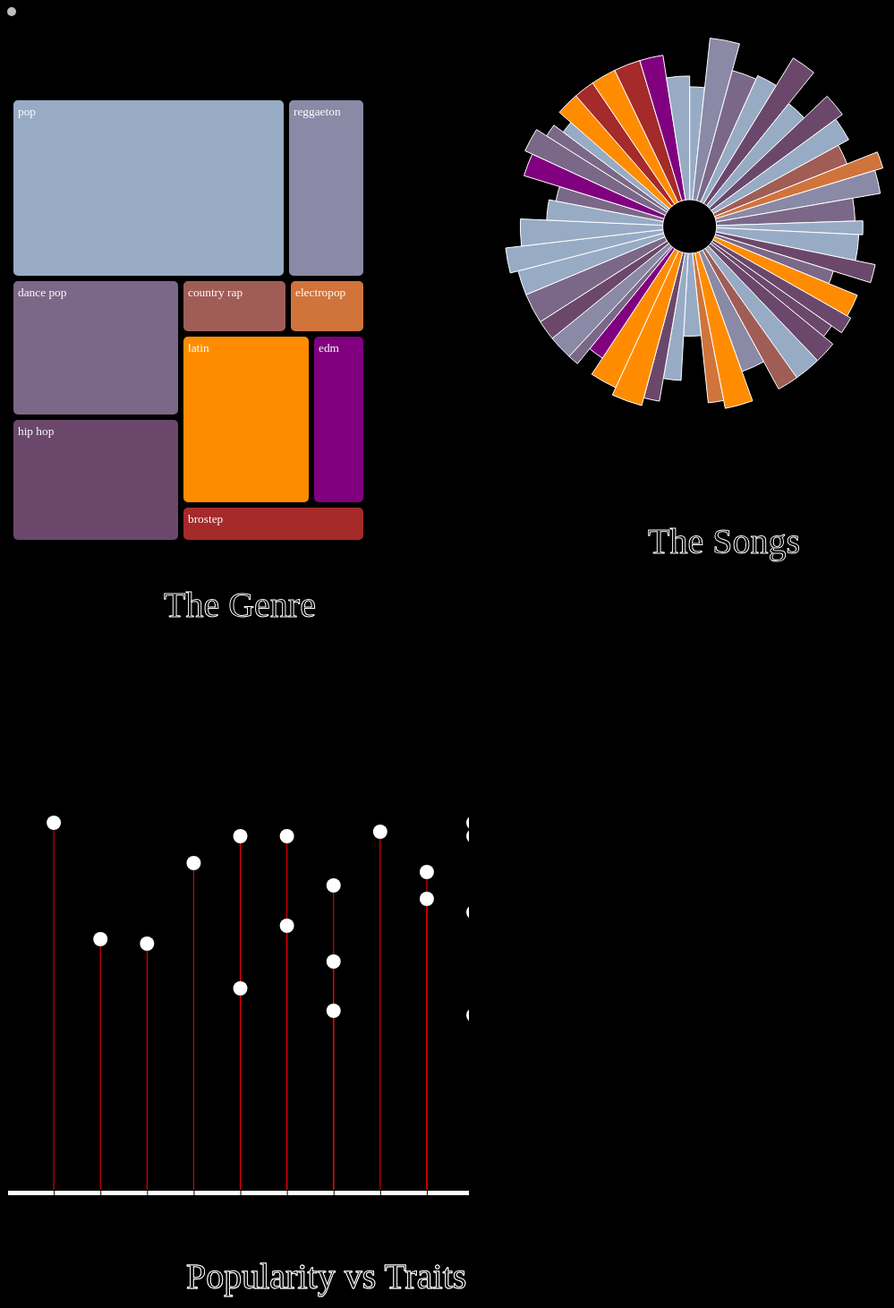
D3 v4 page, settled after 480 driven frames (8 s of simulated time); the page loaded 2 data file(s).

var song = ""; 
var newCoord = function () { return false;}; 
var returnCoord = function () { return false;}; 
// ── scripts/index.js
var category = "Liveness";
var treeMapData = [],
    originalData = [];
function main(fullData) {
    treeMapData = buildTreeMapData(fullData, "energy");
    originalData = fullData;
    RadialChart(fullData);
    updateAll("Energy");
}

function buildTreeMapData(fullData, category) {
    var foundGenre = [];
    var treeMapData = [];
    
    treeMapData.push({parent:"",
                     genre:"root",
                     count: 0});
    treeMapData[0][category]=0;
    treeMapData.push({parent: "root",
                     genre:"genre",
                     count: 0});
    treeMapData[1][category]=0;

    for (var i = 0; i < fullData.length; i++) {
        if (foundGenre.indexOf(fullData[i].genre) >= 0) {
            treeMapData[foundGenre.indexOf(fullData[i].genre)+2].count += 1;
            treeMapData[foundGenre.indexOf(fullData[i].genre)+2][category] += +fullData[i][category];
        }
        
        else {
            treeMapData.push({parent:"genre",
                              genre: fullData[i].genre, 
                              count: 1});
            treeMapData[treeMapData.length - 1][category] = +fullData[i][category];
            foundGenre.push(fullData[i].genre);
        }
    }

    return treeMapData;
}

function reDrawTreeMap(treeMapData1, category, fullData) {
    d3.selectAll(".child").remove();
    d3.select("#treemap").selectAll("text").remove();
	treeMap = new TreeMap(d3.select("#treemap"), treeMapData1, category, fullData);
}

function updateAll(categoryName){
    treeMapData = buildTreeMapData(originalData, categoryName);
    console.log("HEREREERERERER")
    console.log(treeMapData);
    reDrawTreeMap(treeMapData, categoryName, originalData);
    update(categoryName);
    //reDrawRadialChart()
    
}

// ── scripts/loliPop.js
// set the dimensions and margins of the graph
var margin = {top: 550, right: 10, bottom: 10, left: 0};

  width = 1000 - margin.left - margin.right,
  height = 1000 - margin.top - margin.bottom;
  onBrushed = function() {};

// append the svg object to the body of the page
var loliPop = d3.select("#data_viz")
    .append("svg")
    .attr("width", width)
    .attr("height", height)
    .append("g")
    .attr("transform", "translate(0," + (margin.top + 200) + ")");

          // Initialize the X axis
          var x = d3.scaleBand()
            .range([ 0, width ])
            .padding(1);
          var xAxis = loliPop.append("g")
            .attr("transform", "translate(0," + height + ")")

          // Initialize the Y axis
          var y = d3.scaleLinear()
            .range([ height, 0]);
          var yAxis = loliPop.append("g")
            .attr("class", "myYaxis")


          // A function to update the chart
          function update(selectedVar) {

            // Parse the Data
            d3.csv("./data/top502.csv", function(data) {

			  var color = d3.scaleOrdinal(["#98abc5", "#8a89a6", "#7b6888", "#6b486b", "#a05d56", "#d0743c",
                                 "#ff8c00", "purple", "brown", "steelblue"]);

              // X axis
              x.domain(data.map(function(d) { return d.Popularity; }))
              xAxis.transition().duration(1000).call(d3.axisBottom(x))
			           .attr("fill", "white");


              // Add Y axis
              y.domain([0, d3.max(data, function(d) { return +d[selectedVar] }) ]);
              yAxis.transition().duration(1000).call(d3.axisLeft(y))
			           .attr("fill", "white");
;

              // variable u: map data to existing circle
              var j = loliPop.selectAll(".myLine")
                .data(data)
              // update lines
              j
                .enter()
                .append("line")
                .attr("class", "myLine")
                .merge(j)
                .transition()
                .duration(1000)
                  .attr("x1", function(d) { console.log(x(d.Popularity)) ; return x(d.Popularity); })
                  .attr("x2", function(d) { return x(d.Popularity); })
                  .attr("y1", y(0))
                  .attr("y2", function(d) { return y(d[selectedVar]); })
                  .attr("stroke", "red")


              // variable u: map data to existing circle
              var u = loliPop.selectAll("circle")
                .data(data)
              // update bars
              u
                .enter()
                .append("circle")
                .merge(u)
                .transition()
                .duration(1000)
                  .attr("class", "circle")
                  .attr("cx", function(d) { return x(d.Popularity); })
                  .attr("cy", function(d) { return y(d[selectedVar]); })
                  .attr("r", 8)
                  .attr("fill", "white");

              // add title
              d3.select("svg")
                  .append("text")
                  .attr("class", 'loliPop')
                  .attr("x", 200)
                  .attr("y", 1300)
                  .style("font-size", "40px")
                  .style("stroke", "white")
                  .text("Popularity vs Traits");


            })

          }

          // Initialize plot
          update('Popularity');

// ── scripts/radial_chart.js
function RadialChart(data){
    
    var margin = {
        top: 0,
        right: 20,
        bottom: 10,
        left: 40
      },
      width = 800 - margin.left - margin.right,
      height = 500 - margin.top - margin.bottom,
      radius = Math.min(width, height) / 2;

    var tooltip = d3.select("body").append("div")
        .attr("class", "tooltip")
        .style("opacity", 0);

    var songClick = false;

    var donut = d3.select("#donut")
        .append("svg")
        .attr("width", width + margin.left + margin.right)
        .attr("height", height + margin.top + margin.bottom),
        g = donut.append("g")
            .attr("transform", "translate(" + (width/3) + "," + (height/2) + ")");

    var color = d3.scaleOrdinal(["#98abc5", "#8a89a6", "#7b6888", "#6b486b", "#a05d56", "#d0743c",
                                 "#ff8c00", "purple", "brown", "steelblue"]);

    var pie = d3.pie()
        .sort(null)
        .value(function(d) { return d.Danceability; });

    var path = d3.arc()
        .outerRadius(function(d) {
            //return d.data.Popularity * 2.5;
            
            return d.data.Popularity * (d.data.Popularity/40);
        })
        .innerRadius(function (d) {
            return (30 /*+ d.data.Energy*/);
        });

    var arc = g.selectAll(".arc")
        .data(pie(data))
        .enter().append("g")
          .attr("class", "arc");

    arc.append("path")
        .attr("d", path)
        .attr("fill", function(d) { return color(d.data.genre); })
        .on("mouseover", function(d) {
            d3.select(this)
                .style("fill", "black");
            d3.select("#tooltip")
                .style("left", (d3.event.pageX - 150) + "px")
                .style("top", (d3.event.pageY - 80) + "px")
                .select("#value1")
                .text(d.data.Track_Name);
            d3.select("#tooltip")
                .select("#value2")
                .style("font", "12px")
                .text(d.data.Artist_Name);
            d3.select("#tooltip")
                .select("#value3")
                .text("Overall: " + d.data.Popularity);
            d3.select("#tooltip")
                .select("#value4")
                .text("Danceability: " + d.data.Danceability);
            d3.select("#tooltip")
                .select("#value5")
                .text("Energy: " + d.data.Danceability);
            d3.select("#tooltip").classed("hidden", false);
        })
        .on("mouseout", function (d) {
            d3.select(this)
                .transition()
                .style("fill", function(d) { return color(d.data.genre); });
            d3.select("#tooltip")
                .classed("hidden", true);
        })
        .on('click', function (d) {
            songClick = !songClick
            song = d.data.Track_Name;
            if (songClick) {
                newCoord();
            } else {
                returnCoord();
            }
        });

    donut.append("text")
        .attr("class", 'donutLabel')
        .attr("x", 300)
        .attr("y", 610)
        .style("font-size", "40px")
        .style("stroke", "white")
        .text("The Songs");
};

function reDrawRadialChart(genreList, genreColor, category){
    d3.selectAll("#donut").select("svg").remove();
    
    var margin = {
        top: 0,
        right: 20,
        bottom: 10,
        left: 40
      },
        
      width = 800 - margin.left - margin.right,
      height = 500 - margin.top - margin.bottom,
      radius = Math.min(width, height) / 2;

    var tooltip = d3.select("body").append("div")
        .attr("class", "tooltip")
        .style("opacity", 0);

    var songClick = false;

    var donut = d3.select("#donut")
        .append("svg")
        .attr("width", width + margin.left + margin.right)
        .attr("height", height + margin.top + margin.bottom),
        g = donut.append("g")
            .attr("transform", "translate(" + (width/3) + "," + (height/2) + ")");

    var color = d3.scaleOrdinal(["#98abc5", "#8a89a6", "#7b6888", "#6b486b", "#a05d56", "#d0743c",
                                 "#ff8c00", "purple", "brown", "steelblue"]);

    var pie = d3.pie()
        .sort(null)
        .value(function(d) { return d[category]; });

    var path = d3.arc()
        .outerRadius(function(d) {
            //return d.data.Popularity * 2.5;
            return d.data.Popularity * (d.data.Popularity/40);
        })
        .innerRadius(function (d) {
            return (30 /*+ d.data.Energy*/);
        });

    var arc = g.selectAll(".arc")
        .data(pie(genreList))
        .enter().append("g")
          .attr("class", "arc");

    arc.append("path")
        .attr("d", path)
        .attr("fill", function(d) { return genreColor(d.data.genre); }
             
             )
        .on("mouseover", function(d) {
            d3.select(this)
                .style("fill", "black");
            d3.select("#tooltip")
                .style("left", (d3.event.pageX - 150) + "px")
                .style("top", (d3.event.pageY - 80) + "px")
                .select("#value1")
                .text(d.data.Track_Name);
            d3.select("#tooltip")
                .select("#value2")
                .style("font", "12px")
                .text(d.data.Artist_Name);
            d3.select("#tooltip")
                .select("#value3")
                .text("Overall: " + d.data.Popularity);
            d3.select("#tooltip")
                .select("#value4")
                .text("Selected attribute:" + d.data[category]);
            d3.select("#tooltip")
                .select("#value5")
                .text("Energy: " + d.data.Energy);
            d3.select("#tooltip").classed("hidden", false);
        })
        .on("mouseout", function (d) {
            d3.select(this)
                .transition()
                .style("fill", function(d) { return genreColor(d.data.genre); });
            d3.select("#tooltip")
                .classed("hidden", true);
        })
        .on('click', function (d) {
            songClick = !songClick
            song = d.data.Track_Name;
            if (songClick) {
                newCoord();
            } else {
                returnCoord();
            }
        });

    donut.append("text")
        .attr("class", 'donutLabel')
        .attr("x", 200)
        .attr("y", 610)
        .style("font-size", "40px")
        .style("stroke", "white")
        .text("The Songs"); 
};

// ── scripts/spotifyData.js
d3.csv('./data/top50.csv', function(error, data) {
    if (error) throw error;
    for (var i = 0; i < data.length; i++) {
        data[i].Track_Name = data[i].Track_Name;
        data[i].Artist_Name = data[i].Artist_Name;
        data[i].Genre = data[i].Genre;
        data[i].Beats_per_minute = data[i].Beats_per_minute;
        data[i].Energy = data[i].Energy;
        data[i].Danceability = data[i].Danceability;
        data[i].Loudness_db = + data[i].Loudness_db;
        data[i].Liveness = data[i].Liveness;
        data[i].Valence = data[i].Valence;
        data[i].Length = +data[i].Length;
        data[i].Acousticness = data[i].Acousticness;
        data[i].Speechiness = data[i].Speechiness;
        data[i].Popularity = data[i].Popularity;
    }
    
    main(data);
});

// ── scripts/treeMap.js
var selected = '';

function TreeMap(svg, data, category, songList){
    this.svg=svg;

    var svgHeight = 400;
    var svgWidth = 400;
    var color = d3.scaleOrdinal(["#98abc5", "#8a89a6", "#7b6888", "#6b486b", "#a05d56", "#d0743c",
                                 "#ff8c00", "purple", "brown", "steelblue"]);

    reDrawRadialChart(songList, color, category);
    
    var tree = d3.treemap()
      .size([svgWidth, svgHeight + 100])
      .padding(1)
      .round(true);

    var strat = d3.stratify()
      .id(function(d) {
        return d.genre;
      })
      .parentId(function(d) {
        return d.parent;
      });

    var rt = strat(data)
      .sum(function(d) { return +d[category]; })
      .sort(function(a, b) {
          //console.log(a, b);
          return b.data[category] > a.data[category];
          //return b.height - a.height || b.count - a.count; 
      });

    tree(rt);

    var parent = d3.select("#treemap");

    var child = parent.selectAll(".child")
      .data(rt.leaves(), function(d) {
        return d.data.genre;
      })
      .enter()
      .append("div")
      .attr("class", "child")
      .style("left", function(d) {return d.x0 + "px"; })
      .style("top", function(d) { return d.y0 +  "px"; })
      .style("width", function(d) { return d.x1 - d.x0 - 5 + "px"; })
      .style("height", function(d) { return d.y1 - d.y0 - 5 + "px"; })
      .style("background", function(d) { return color(d.data.genre); })
      .on('mouseover', function(d){
          var tooltipT = d3.select('#tooltipT');
          tooltipT.style("opacity", 1);
          tooltipT.style('display', 'block');

          //initial pos of tooltip
          tooltipT.style('left', d3.event.pageX + "px");
          tooltipT.style('top', d3.event.pageY + "px");

          //display info when mouseover

          var genreList = songList.filter(function(f){
              return f.genre == d.data.genre;
          });
          var toolTipText = "";
          for (var i = 0; i < genreList.length; i++) {
              toolTipText += genreList[i].Track_Name + "<br>";
          }
          tooltipT.html("<b>Songs:</b> <br>" + toolTipText);
      })
    .on("mouseout", function(d){

        if (d3.event.pageY > 375 || d3.event.pageX > 375) {
            d3.select("#toolTipT").style("opacity", 0);
        }
    })
    .on("click", function(d){
        var genreList = songList.filter(function(f){
              return f.genre == d.data.genre;
          });
       if(selected==''){
           selected = d.data.genre;

           //console.log(d3.select("#treemap").selectAll(".child"));
           d3.select("#treemap").selectAll(".child").style("opacity", .4);
           d3.select(this).style("opacity", 1);
           reDrawRadialChart(genreList, color, category);
       }
        else{
            selected=''; d3.select("#treemap").selectAll(".child").style("opacity", 1);
            reDrawRadialChart(songList, color, category);
        }
    });

    var label = child.append("div")
      .attr("class", "label");

    var value = child.append("div")
      .attr("class", "value");

    child.call(function(d) {
      d.select(".label")
        .text(function(d) { return d.data.genre; })
        .style("color", "white");
    })


    parent.append("text")
      .attr("left", "400px")
      .attr("top", "400px")
      .attr("x", 400)
      .style("text-anchor", "middle")
      .text(category);

d3.select("svg")
    .append("text")
    .attr("class", 'treeLabel')
    .attr("x", 175)
    .attr("y", 550)
    .style("font-size", "40px")
    .style("stroke", "white")
    .text("The Genre");
}


### data: data/top502.csv
, Track_Name, Artist_Name, genre, Beats_per_minute, Energy, Danceability, Loudness_dB, Liveness, Valence, Length, Acousticness, Speechiness, Popularity
26, If I Can't Have You, Shawn Mendes, pop, 124, 82, 69, -4, 13, 87, 191, 49, 6, 70
40, Fuck, i'm Lonely (with Anne-Marie), Lauv, dance pop, 95, 56, 81, -6, 6, 68, 199, 48, 7, 78
1, Senorita, Shawn Mendes, pop, 117, 55, 76, -6, 8, 75, 191, 4, 3, 79
39, Sucker, Jonas Brothers, pop, 138, 73, 84, -5, 11, 95, 181, 4, 6, 80
16, No Guidance (feat. Drake), Chris Brown, dance pop, 93, 45, 70, -7, 16, 14, 261, 12, 15, 82
50, Cross Me (feat. Chance the Rapper & PnB …, Ed Sheeran, pop, 95, 79, 75, -6, 7, 61, 206, 21, 12, 82
23, No Me Conoce - Remix, Jhay Cortez, reggaeton, 92, 79, 81, -4, 9, 58, 309, 14, 7, 83
27, Dance Monkey, Tones and I, pop, 98, 59, 82, -6, 18, 54, 210, 69, 10, 83
6, I Don't Care (with Justin Bieber), Ed Sheeran, pop, 102, 68, 80, -5, 9, 84, 220, 9, 4, 84
31, Takeaway, The Chainsmokers, edm, 85, 51, 29, -8, 10, 36, 210, 12, 4, 84
44, Talk, Khalid, pop, 136, 40, 90, -9, 6, 35, 198, 5, 13, 84
3, Boyfriend (with Social House), Ariana Grande, dance pop, 190, 80, 40, -4, 16, 70, 186, 12, 46, 85
4, Beautiful People (feat. Khalid), Ed Sheeran, pop, 93, 65, 64, -8, 8, 55, 198, 12, 19, 86
12, Loco Contigo (feat. J. Balvin & Tyga), DJ Snake, dance pop, 96, 71, 82, -4, 15, 38, 185, 28, 7, 86
9, Old Town Road - Remix, Lil Nas X, country rap, 136, 62, 88, -6, 11, 64, 157, 5, 10, 87
14, Otro Trago - Remix, Sech, pop, 176, 79, 73, -2, 6, 76, 288, 7, 20, 87
38, Antisocial (with Travis Scott), Ed Sheeran, pop, 152, 82, 72, -5, 36, 91, 162, 13, 5, 87
43, Shallow, Lady Gaga, dance pop, 96, 39, 57, -6, 23, 32, 216, 37, 3, 87
13, Someone You Loved, Lewis Capaldi, pop, 110, 41, 50, -6, 11, 45, 182, 75, 3, 88
19, Lalala, Y2K, hip hop, 130, 39, 84, -8, 14, 50, 161, 18, 8, 88
41, Higher Love, Kygo, edm, 104, 68, 69, -7, 10, 40, 228, 2, 3, 88
45, Con Altura, Rosaloa, latin, 98, 69, 88, -4, 5, 75, 162, 39, 12, 88
46, One Thing Right, Marshmello, brostep, 88, 62, 66, -2, 58, 44, 182, 7, 5, 88
47, Te Robare, Nicky Jam, latin, 176, 75, 67, -4, 8, 80, 202, 24, 6, 88
48, Happier, Marshmello, brostep, 100, 79, 69, -3, 17, 67, 214, 19, 5, 88
49, Call You Mine, The Chainsmokers, edm, 104, 70, 59, -6, 41, 50, 218, 23, 3, 88
25, Bad Guy (with Justin Bieber), Billie Eilish, electropop, 135, 45, 67, -11, 12, 68, 195, 25, 30, 89
28, It's You, Ali Gatie, hip hop, 96, 46, 73, -7, 19, 40, 213, 37, 3, 89
30, Que Pretendes, J Balvin, latin, 93, 79, 64, -4, 36, 94, 222, 3, 25, 89
32, 7 rings, Ariana Grande, dance pop, 140, 32, 78, -11, 9, 33, 179, 59, 33, 89
33, 11PM, Maluma, reggaeton, 96, 71, 78, -5, 9, 68, 176, 22, 28, 89
34, The London (feat. J. Cole & Travis Scott…, Young Thug, hip hop, 98, 59, 80, -7, 13, 18, 200, 2, 15, 89
35, Never Really Over, Katy Perry, dance pop, 100, 88, 77, -5, 32, 39, 224, 19, 6, 89
36, Summer Days (feat. Macklemore & Patrick …, Martin Garrix, pop, 114, 72, 66, -7, 14, 32, 164, 18, 6, 89
8, How Do You Sleep?, Sam Smith, pop, 111, 68, 48, -5, 8, 35, 202, 15, 9, 90
17, La Canci'n, J Balvin, latin, 176, 65, 75, -6, 11, 43, 243, 15, 32, 90
42, You Need To Calm Down, Taylor Swift, dance pop, 85, 68, 77, -6, 7, 73, 171, 1, 5, 90
18, Sunflower, Post Malone, hip hop, 90, 48, 76, -6, 7, 91, 158, 56, 5, 91
20, Truth Hurts, Lizzo, hip hop, 158, 62, 72, -3, 12, 41, 173, 11, 11, 91
21, Piece Of Your Heart, MEDUZA, pop, 124, 74, 68, -7, 7, 63, 153, 4, 3, 91
22, Panini, Lil Nas X, country rap, 154, 59, 70, -6, 12, 48, 115, 34, 8, 91
24, Soltera - Remix, Lunay, latin, 92, 78, 80, -4, 44, 80, 266, 36, 4, 91
29, Con Calma, Daddy Yankee, latin, 94, 86, 74, -3, 6, 66, 193, 11, 6, 91
37, Otro Trago, Sech, pop, 176, 70, 75, -5, 11, 62, 226, 14, 34, 91
2, China, Anuel AA, reggaeton, 105, 81, 79, -4, 8, 61, 302, 8, 9, 92
7, Ransom, Lil Tecca, hip hop, 180, 64, 75, -6, 7, 23, 131, 2, 29, 92
15, Money In The Grave (Drake ft. Rick Ross), Drake, hip hop, 101, 50, 83, -4, 12, 10, 205, 10, 5, 92
11, Callaita, Bad Bunny, reggaeton, 176, 62, 61, -5, 24, 24, 251, 60, 31, 93
5, Goodbyes (Feat. Young Thug), Post Malone, hip hop, 150, 65, 58, -4, 11, 18, 175, 45, 7, 94
10, Bad Guy, Billie Eilish, electropop, 135, 43, 70, -11, 10, 56, 194, 33, 38, 95

### data: data/top50.csv
, Track_Name, Artist_Name, genre, Beats_per_minute, Energy, Danceability, Loudness_dB, Liveness, Valence, Length, Acousticness, Speechiness, Popularity
1, Senorita, Shawn Mendes, pop, 117, 55, 76, -6, 8, 75, 191, 4, 3, 79
2, China, Anuel AA, reggaeton, 105, 81, 79, -4, 8, 61, 302, 8, 9, 92
3, Boyfriend (with Social House), Ariana Grande, dance pop, 190, 80, 40, -4, 16, 70, 186, 12, 46, 85
4, Beautiful People (feat. Khalid), Ed Sheeran, pop, 93, 65, 64, -8, 8, 55, 198, 12, 19, 86
5, Goodbyes (Feat. Young Thug), Post Malone, hip hop, 150, 65, 58, -4, 11, 18, 175, 45, 7, 94
6, I Don't Care (with Justin Bieber), Ed Sheeran, pop, 102, 68, 80, -5, 9, 84, 220, 9, 4, 84
7, Ransom, Lil Tecca, hip hop, 180, 64, 75, -6, 7, 23, 131, 2, 29, 92
8, How Do You Sleep?, Sam Smith, pop, 111, 68, 48, -5, 8, 35, 202, 15, 9, 90
9, Old Town Road - Remix, Lil Nas X, country rap, 136, 62, 88, -6, 11, 64, 157, 5, 10, 87
10, Bad Guy, Billie Eilish, electropop, 135, 43, 70, -11, 10, 56, 194, 33, 38, 95
11, Callaita, Bad Bunny, reggaeton, 176, 62, 61, -5, 24, 24, 251, 60, 31, 93
12, Loco Contigo (feat. J. Balvin & Tyga), DJ Snake, dance pop, 96, 71, 82, -4, 15, 38, 185, 28, 7, 86
13, Someone You Loved, Lewis Capaldi, pop, 110, 41, 50, -6, 11, 45, 182, 75, 3, 88
14, Otro Trago - Remix, Sech, pop, 176, 79, 73, -2, 6, 76, 288, 7, 20, 87
15, Money In The Grave (Drake ft. Rick Ross), Drake, hip hop, 101, 50, 83, -4, 12, 10, 205, 10, 5, 92
16, No Guidance (feat. Drake), Chris Brown, dance pop, 93, 45, 70, -7, 16, 14, 261, 12, 15, 82
17, La Canci'n, J Balvin, latin, 176, 65, 75, -6, 11, 43, 243, 15, 32, 90
18, Sunflower, Post Malone, hip hop, 90, 48, 76, -6, 7, 91, 158, 56, 5, 91
19, Lalala, Y2K, hip hop, 130, 39, 84, -8, 14, 50, 161, 18, 8, 88
20, Truth Hurts, Lizzo, hip hop, 158, 62, 72, -3, 12, 41, 173, 11, 11, 91
21, Piece Of Your Heart, MEDUZA, pop, 124, 74, 68, -7, 7, 63, 153, 4, 3, 91
22, Panini, Lil Nas X, country rap, 154, 59, 70, -6, 12, 48, 115, 34, 8, 91
23, No Me Conoce - Remix, Jhay Cortez, reggaeton, 92, 79, 81, -4, 9, 58, 309, 14, 7, 83
24, Soltera - Remix, Lunay, latin, 92, 78, 80, -4, 44, 80, 266, 36, 4, 91
25, Bad Guy (with Justin Bieber), Billie Eilish, electropop, 135, 45, 67, -11, 12, 68, 195, 25, 30, 89
26, If I Can't Have You, Shawn Mendes, pop, 124, 82, 69, -4, 13, 87, 191, 49, 6, 70
27, Dance Monkey, Tones and I, pop, 98, 59, 82, -6, 18, 54, 210, 69, 10, 83
28, It's You, Ali Gatie, hip hop, 96, 46, 73, -7, 19, 40, 213, 37, 3, 89
29, Con Calma, Daddy Yankee, latin, 94, 86, 74, -3, 6, 66, 193, 11, 6, 91
30, Que Pretendes, J Balvin, latin, 93, 79, 64, -4, 36, 94, 222, 3, 25, 89
31, Takeaway, The Chainsmokers, edm, 85, 51, 29, -8, 10, 36, 210, 12, 4, 84
32, 7 rings, Ariana Grande, dance pop, 140, 32, 78, -11, 9, 33, 179, 59, 33, 89
33, 11PM, Maluma, reggaeton, 96, 71, 78, -5, 9, 68, 176, 22, 28, 89
34, The London (feat. J. Cole & Travis Scott…, Young Thug, hip hop, 98, 59, 80, -7, 13, 18, 200, 2, 15, 89
35, Never Really Over, Katy Perry, dance pop, 100, 88, 77, -5, 32, 39, 224, 19, 6, 89
36, Summer Days (feat. Macklemore & Patrick …, Martin Garrix, pop, 114, 72, 66, -7, 14, 32, 164, 18, 6, 89
37, Otro Trago, Sech, pop, 176, 70, 75, -5, 11, 62, 226, 14, 34, 91
38, Antisocial (with Travis Scott), Ed Sheeran, pop, 152, 82, 72, -5, 36, 91, 162, 13, 5, 87
39, Sucker, Jonas Brothers, pop, 138, 73, 84, -5, 11, 95, 181, 4, 6, 80
40, Fuck, i'm Lonely (with Anne-Marie), Lauv, dance pop, 95, 56, 81, -6, 6, 68, 199, 48, 7, 78
41, Higher Love, Kygo, edm, 104, 68, 69, -7, 10, 40, 228, 2, 3, 88
42, You Need To Calm Down, Taylor Swift, dance pop, 85, 68, 77, -6, 7, 73, 171, 1, 5, 90
43, Shallow, Lady Gaga, dance pop, 96, 39, 57, -6, 23, 32, 216, 37, 3, 87
44, Talk, Khalid, pop, 136, 40, 90, -9, 6, 35, 198, 5, 13, 84
45, Con Altura, Rosaloa, latin, 98, 69, 88, -4, 5, 75, 162, 39, 12, 88
46, One Thing Right, Marshmello, brostep, 88, 62, 66, -2, 58, 44, 182, 7, 5, 88
47, Te Robare, Nicky Jam, latin, 176, 75, 67, -4, 8, 80, 202, 24, 6, 88
48, Happier, Marshmello, brostep, 100, 79, 69, -3, 17, 67, 214, 19, 5, 88
49, Call You Mine, The Chainsmokers, edm, 104, 70, 59, -6, 41, 50, 218, 23, 3, 88
50, Cross Me (feat. Chance the Rapper & PnB …, Ed Sheeran, pop, 95, 79, 75, -6, 7, 61, 206, 21, 12, 82